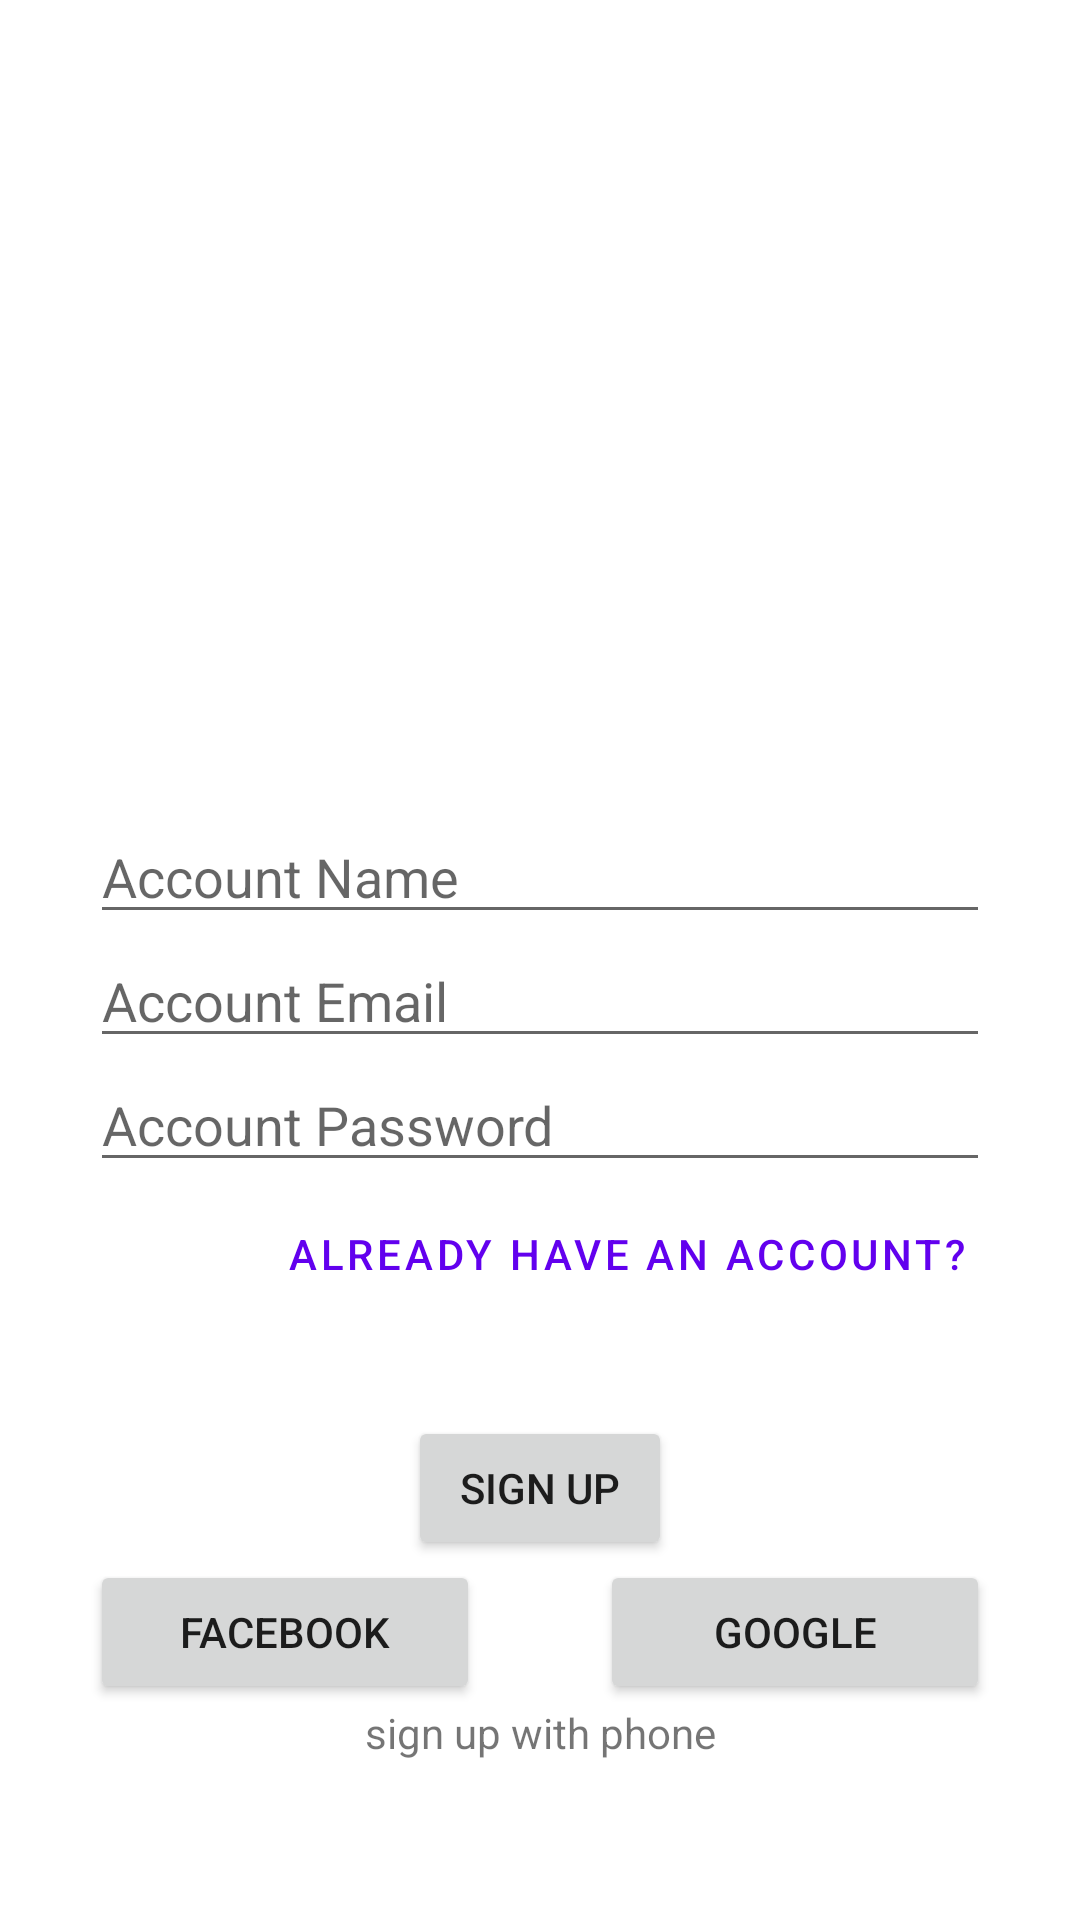

Write the Android layout XML for this screen, with the resource values it uses.
<!-- AndroidManifest.xml: application theme Theme.CHATTINGAPP -->
<!-- res/layout/activity_sign_up.xml -->
<?xml version="1.0" encoding="utf-8"?>
<androidx.constraintlayout.widget.ConstraintLayout xmlns:android="http://schemas.android.com/apk/res/android"
    xmlns:app="http://schemas.android.com/apk/res-auto"
    xmlns:tools="http://schemas.android.com/tools"
    android:layout_width="match_parent"
    android:layout_height="match_parent"
    android:paddingHorizontal="30dp"
    tools:context=".SignUpActivity">

    <ImageView
        android:id="@+id/app_logo"
        android:layout_width="0dp"
        android:layout_height="100dp"
        android:layout_marginBottom="200dp"
        android:src="@drawable/message_24"
        app:layout_constraintBottom_toBottomOf="parent"
        app:layout_constraintDimensionRatio="1"
        app:layout_constraintLeft_toLeftOf="parent"
        app:layout_constraintRight_toRightOf="parent"
        app:layout_constraintTop_toTopOf="parent" />

    <EditText
        android:id="@+id/account_name"
        android:layout_width="match_parent"
        android:layout_height="wrap_content"
        android:hint="Account Name"
        app:layout_constraintTop_toBottomOf="@id/app_logo" />

    <EditText
        android:id="@+id/account_email"
        android:layout_width="match_parent"
        android:layout_height="wrap_content"
        android:hint="Account Email"
        app:layout_constraintTop_toBottomOf="@id/account_name" />

    <EditText
        android:id="@+id/account_password"
        android:layout_width="match_parent"
        android:layout_height="wrap_content"
        android:hint="Account Password"
        app:layout_constraintTop_toBottomOf="@id/account_email" />

    <Button
        android:id="@+id/already_have_account"
        style="@style/Widget.MaterialComponents.Button.TextButton"
        android:layout_width="wrap_content"
        android:layout_height="wrap_content"
        android:text="already have an account?"
        app:layout_constraintRight_toRightOf="parent"
        app:layout_constraintTop_toBottomOf="@id/account_password" />

    <Button
        android:id="@+id/sign_up"
        android:layout_width="wrap_content"
        android:layout_height="wrap_content"
        android:layout_marginTop="30dp"
        android:text="Sign Up"
        app:layout_constraintLeft_toLeftOf="parent"
        app:layout_constraintRight_toRightOf="parent"
        app:layout_constraintTop_toBottomOf="@id/already_have_account" />

    <Button
        android:id="@+id/facebook_sign_in"
        android:layout_width="0dp"
        android:layout_height="wrap_content"
        android:layout_marginEnd="20dp"
        android:text="Facebook"
        app:layout_constraintLeft_toLeftOf="parent"
        app:layout_constraintRight_toLeftOf="@id/google_sign_in"
        app:layout_constraintTop_toBottomOf="@+id/sign_up" />

    <Button
        android:id="@+id/google_sign_in"
        android:layout_width="0dp"
        android:layout_height="wrap_content"
        android:layout_marginStart="20dp"
        android:text="Google"
        app:layout_constraintLeft_toRightOf="@id/facebook_sign_in"
        app:layout_constraintRight_toRightOf="parent"
        app:layout_constraintTop_toBottomOf="@+id/sign_up" />

    <TextView
        android:layout_width="wrap_content"
        android:layout_height="wrap_content"
        android:text="sign up with phone"
        app:layout_constraintLeft_toLeftOf="parent"
        app:layout_constraintRight_toRightOf="parent"
        app:layout_constraintTop_toBottomOf="@id/google_sign_in" />
</androidx.constraintlayout.widget.ConstraintLayout>
<!-- resources referenced by this layout -->
<resources>
  <style name="Theme.CHATTINGAPP" parent="Theme.MaterialComponents.DayNight.DarkActionBar">
          
          <item name="colorPrimary">@color/purple_500</item>
          <item name="colorPrimaryVariant">@color/purple_700</item>
          <item name="colorOnPrimary">@color/white</item>
          
          <item name="colorSecondary">@color/teal_200</item>
          <item name="colorSecondaryVariant">@color/teal_700</item>
          <item name="colorOnSecondary">@color/black</item>
          
          <item name="android:statusBarColor" tools:targetApi="l">?attr/colorPrimaryVariant</item>
          
      </style>
  <!-- not gathered from this repository: default colours our renderer supplied (Android Studio template values) -->
  <color name="purple_500">#FF6200EE</color>
  <color name="purple_700">#FF3700B3</color>
  <color name="teal_200">#FF03DAC5</color>
  <color name="teal_700">#FF018786</color>
  <color name="black">#FF000000</color>
  <color name="white">#FFFFFFFF</color>
</resources>
